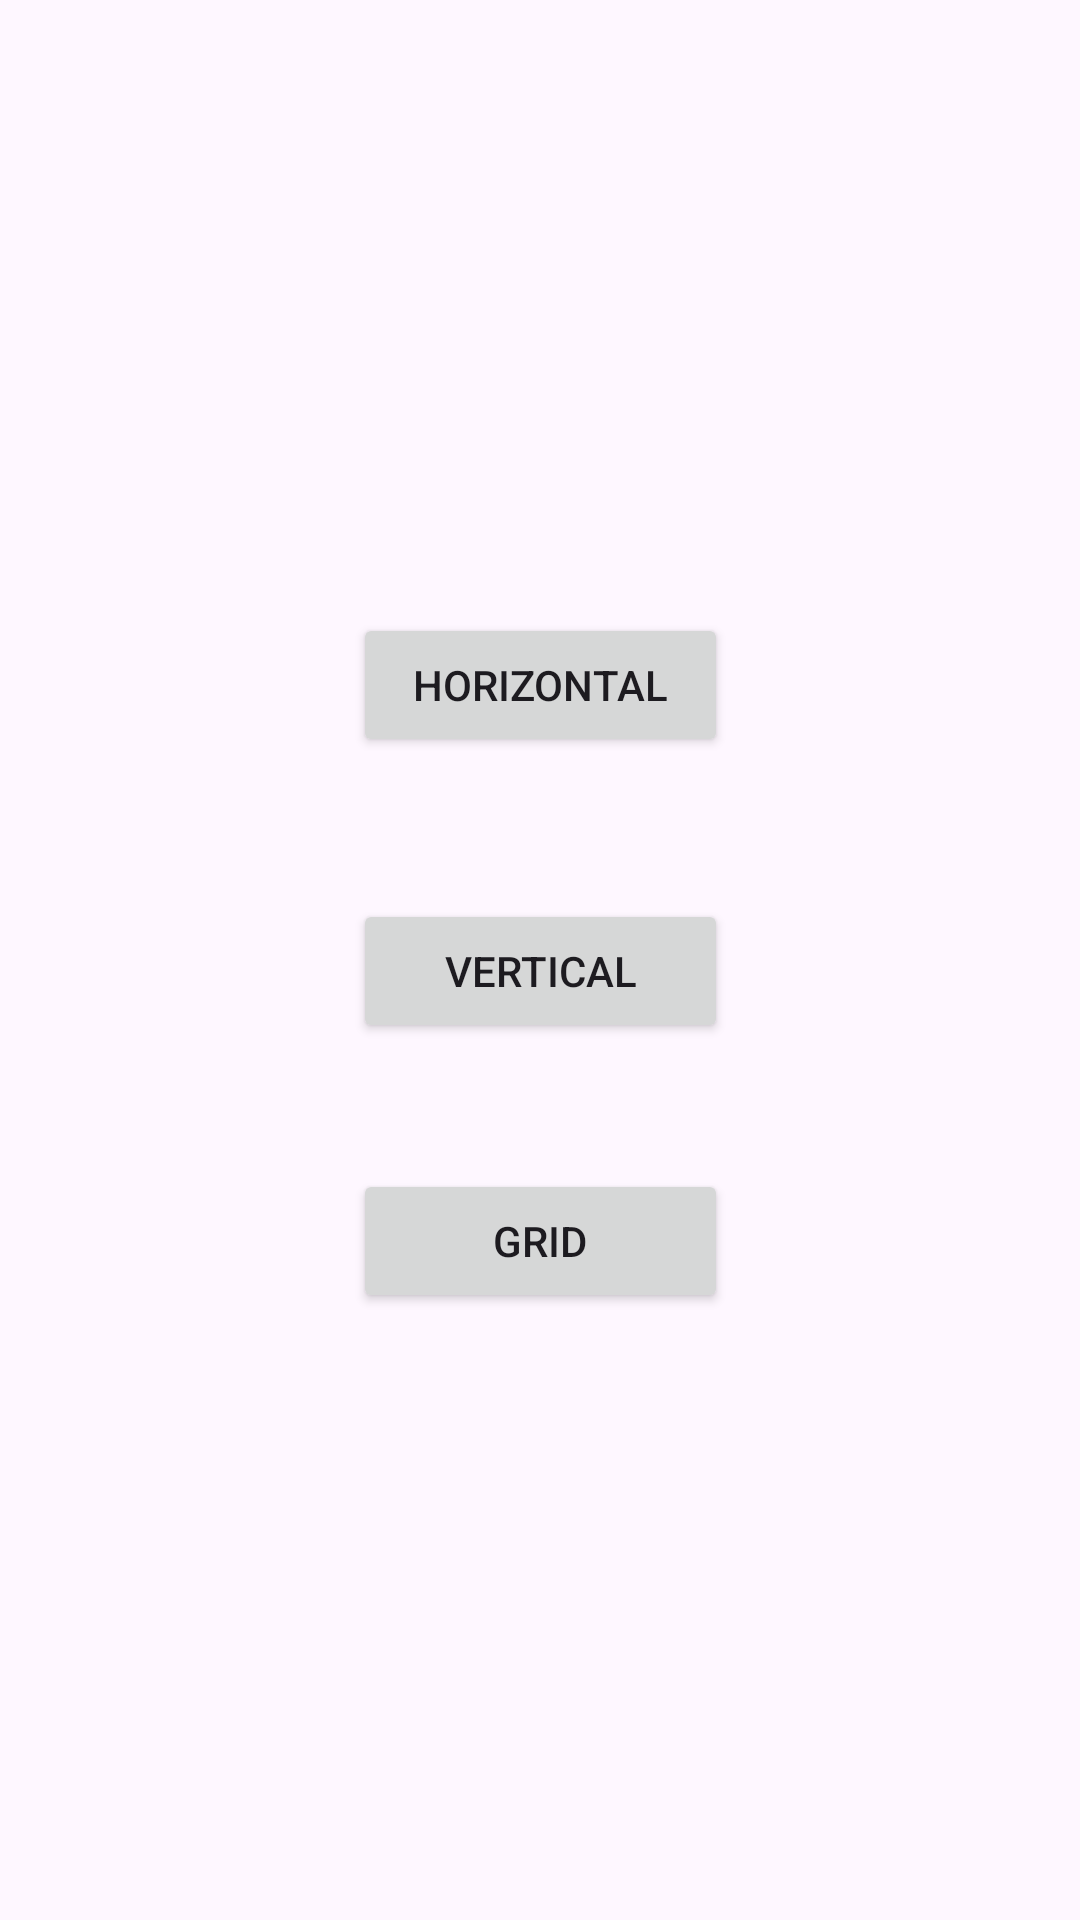

Here is an Android app screen rendered from its layout file. Give the layout XML and the strings, colors and styles it references.
<!-- AndroidManifest.xml: application theme Theme.DogRecycler -->
<!-- res/layout/activity_main.xml -->
<?xml version="1.0" encoding="utf-8"?>
<androidx.constraintlayout.widget.ConstraintLayout xmlns:android="http://schemas.android.com/apk/res/android"
    xmlns:app="http://schemas.android.com/apk/res-auto"
    xmlns:tools="http://schemas.android.com/tools"
    android:layout_width="match_parent"
    android:layout_height="match_parent"
    android:orientation="vertical"
    tools:context=".MainActivity">

    <Button
        android:id="@+id/horizontal_btn"
        android:layout_width="wrap_content"
        android:layout_height="wrap_content"
        android:layout_marginBottom="10dp"
        android:text="Horizontal"
        android:minWidth="125dp"
        app:layout_constraintBottom_toBottomOf="parent"
        app:layout_constraintEnd_toEndOf="parent"
        app:layout_constraintStart_toStartOf="parent"
        app:layout_constraintTop_toTopOf="parent"
        app:layout_constraintVertical_bias="0.351" />

    <Button
        android:id="@+id/vertical_btn"
        android:layout_width="wrap_content"
        android:layout_height="wrap_content"
        android:layout_marginTop="10dp"
        android:text="Vertical"
        android:minWidth="125dp"
        app:layout_constraintBottom_toBottomOf="parent"
        app:layout_constraintEnd_toEndOf="parent"
        app:layout_constraintStart_toStartOf="parent"
        app:layout_constraintTop_toBottomOf="@+id/horizontal_btn"
        app:layout_constraintVertical_bias="0.113" />

    <Button
        android:id="@+id/grid_btn"
        android:layout_width="wrap_content"
        android:layout_height="wrap_content"
        android:layout_marginTop="10dp"
        android:text="Grid"
        android:minWidth="125dp"
        app:layout_constraintBottom_toBottomOf="parent"
        app:layout_constraintEnd_toEndOf="parent"
        app:layout_constraintStart_toStartOf="parent"
        app:layout_constraintTop_toBottomOf="@+id/vertical_btn"
        app:layout_constraintVertical_bias="0.137" />
</androidx.constraintlayout.widget.ConstraintLayout>
<!-- resources referenced by this layout -->
<resources>
  <style name="Theme.DogRecycler" parent="Base.Theme.DogRecycler" />
  <style name="Base.Theme.DogRecycler" parent="Theme.Material3.DayNight.NoActionBar">
          
          
      </style>
</resources>
